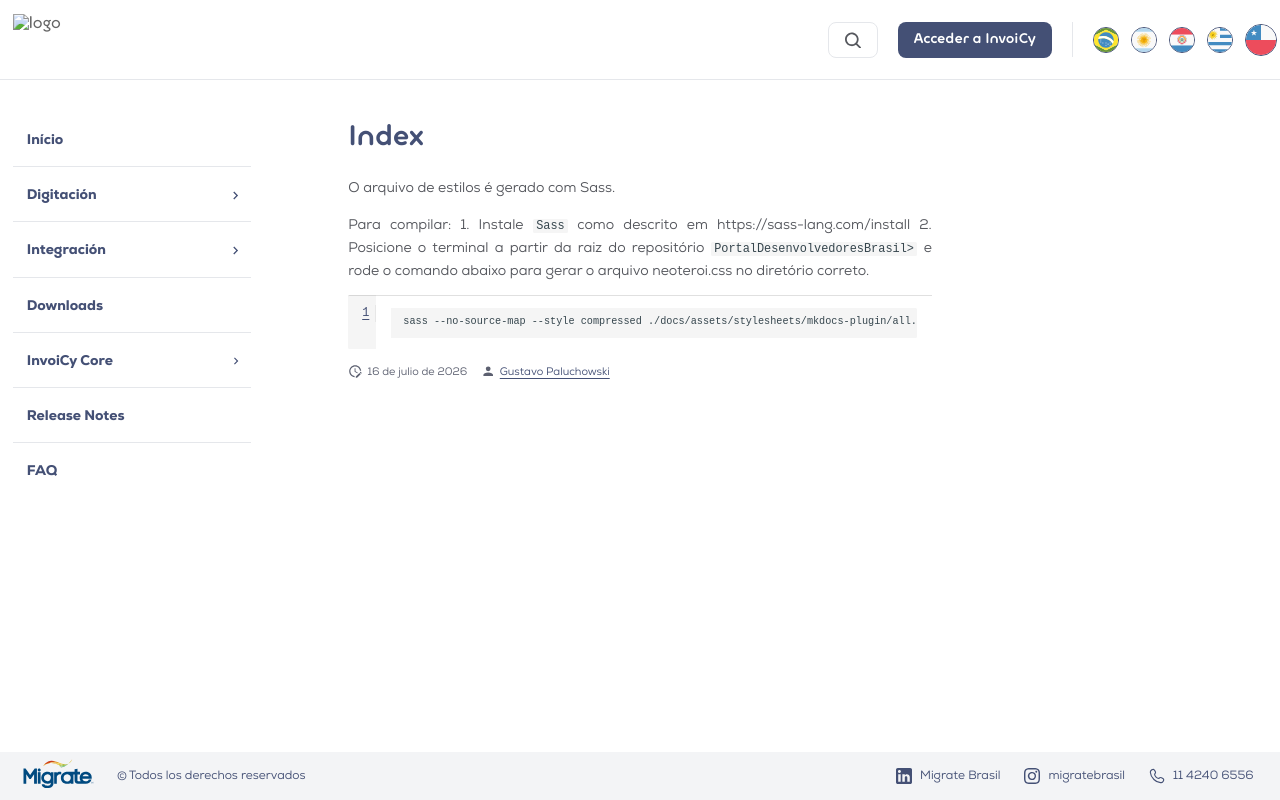

repository: migrate-company/PortalInvoiCyChile · page: stylesheets/mkdocs-plugin/index.html · generator: mkdocs

O arquivo de estilos é gerado com Sass.

Para compilar:
1. Instale `Sass` como descrito em https://sass-lang.com/install
2. Posicione o terminal a partir da raiz do repositório `PortalDesenvolvedoresBrasil>` e rode o comando abaixo para gerar o arquivo neoteroi.css no diretório correto.

```bash
sass --no-source-map --style compressed ./docs/assets/stylesheets/mkdocs-plugin/all.scss ./docs/assets/stylesheets/mkdocs-plugin/neoteroi.css
```
